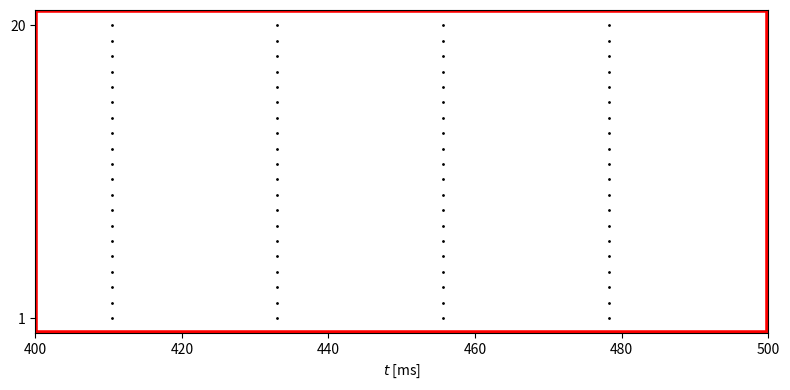

Write Python code to recreate this figure.
import numpy as np
from numpy import exp, tanh
import matplotlib.pyplot as plt

# MATLAB's rng('default'); rng(63806) cannot be bit-reproduced by NumPy,
# so we use our own seed and verify statistically/visually instead of
# expecting an exact match to MATLAB's spike times.
rng = np.random.default_rng(63806)

num_i = 100
v_rev_i = -75.
tau_r_i, tau_peak_i, tau_d_i = 0.5, 0.5, 9.
t_final = 500.
dt = 0.01
dt05 = dt / 2
m_steps = round(t_final / dt)


def m_i_inf(v):
    alpha_m = 0.1 * (v + 35) / (1 - exp(-(v + 35) / 10))
    beta_m = 4. * exp(-(v + 60) / 18)
    return alpha_m / (alpha_m + beta_m)


def h_i_inf(v):
    alpha_h = 0.07 * exp(-(v + 58) / 20)
    beta_h = 1. / (exp(-0.1 * (v + 28)) + 1)
    return alpha_h / (alpha_h + beta_h)


def tau_h_i(v):
    alpha_h = 0.07 * exp(-(v + 58) / 20)
    beta_h = 1. / (exp(-0.1 * (v + 28)) + 1)
    return 1. / (alpha_h + beta_h) / 5


def n_i_inf(v):
    alpha_n = -0.01 * (v + 34) / (exp(-0.1 * (v + 34)) - 1)
    beta_n = 0.125 * exp(-(v + 44) / 80)
    return alpha_n / (alpha_n + beta_n)


def tau_n_i(v):
    alpha_n = -0.01 * (v + 34) / (exp(-0.1 * (v + 34)) - 1)
    beta_n = 0.125 * exp(-(v + 44) / 80)
    return 1. / (alpha_n + beta_n) / 5


def tau_peak_function(tau_d, tau_r, tau_d_q):
    dt_ = 0.01
    dt05_ = dt_ / 2
    s, t = 0., 0.
    s_inc = exp(-t / tau_d_q) * (1 - s) / tau_r - s * tau_d
    while s_inc > 0:
        t_old, s_inc_old = t, s_inc
        s_tmp = s + dt05_ * s_inc
        s_inc_tmp = exp(-(t + dt05_) / tau_d_q) * (1 - s_tmp) / tau_r - s_tmp / tau_d
        s = s + dt_ * s_inc_tmp
        t = t + dt_
        s_inc = exp(-t / tau_d_q) * (1 - s) / tau_r - s / tau_d
    return (t_old * (-s_inc) + t * s_inc_old) / (s_inc_old - s_inc)


def tau_d_q_function(tau_d, tau_r, tau_hat):
    tau_d_q_left = 1.
    while tau_peak_function(tau_d, tau_r, tau_d_q_left) > tau_hat:
        tau_d_q_left /= 2
    tau_d_q_right = tau_r
    while tau_peak_function(tau_d, tau_r, tau_d_q_right) < tau_hat:
        tau_d_q_right *= 2
    while tau_d_q_right - tau_d_q_left > 1e-12:
        tau_d_q_mid = (tau_d_q_left + tau_d_q_right) / 2
        if tau_peak_function(tau_d, tau_r, tau_d_q_mid) <= tau_hat:
            tau_d_q_left = tau_d_q_mid
        else:
            tau_d_q_right = tau_d_q_mid
    return (tau_d_q_left + tau_d_q_right) / 2


tau_dq_i = tau_d_q_function(tau_d_i, tau_r_i, tau_peak_i)


def wb_init_population(i_ext, phi_vec):
    '''vectorized wb_init over a population: each of len(i_ext) WB
    neurons is integrated (Heun/midpoint) independently until its 3rd
    spike, then (v,h,n) is interpolated at phase phi_vec[i] between the
    2nd and 3rd spikes. Faithfully reproduces the matlab source's bug:
    m_tmp is computed from the pre-half-step v, not from v_tmp.'''
    num = len(i_ext)
    max_spikes = 3
    t_final_init = 2000.
    dt_ = 0.01
    dt05_ = dt_ / 2

    v = -70. * np.ones(num)
    m = m_i_inf(v)
    h = h_i_inf(v)
    n = n_i_inf(v)
    t = 0.

    num_spikes = np.zeros(num, dtype=int)
    done = np.zeros(num, dtype=bool)
    t_spikes = np.zeros((num, max_spikes))
    out = np.zeros((num, 3))

    c, g_k, g_na, g_l = 1., 9., 35., 0.1
    v_k, v_na, v_l = -90., 55., -65.

    while np.sum(done) < num and t < t_final_init:
        v_old, h_old, n_old, t_old = v, h, n, t

        v_inc = (g_k * n ** 4 * (v_k - v) + g_na * m ** 3 * h * (v_na - v) + g_l * (v_l - v) + i_ext) / c
        h_inc = (h_i_inf(v) - h) / tau_h_i(v)
        n_inc = (n_i_inf(v) - n) / tau_n_i(v)

        v_tmp = v + dt05_ * v_inc
        m_tmp = m_i_inf(v)  # faithful port of matlab's bug (uses v, not v_tmp)
        h_tmp = h + dt05_ * h_inc
        n_tmp = n + dt05_ * n_inc

        v_inc = (g_k * n_tmp ** 4 * (v_k - v_tmp) + g_na * m_tmp ** 3 * h_tmp * (v_na - v_tmp)
                  + g_l * (v_l - v_tmp) + i_ext) / c
        h_inc = (h_i_inf(v_tmp) - h_tmp) / tau_h_i(v_tmp)
        n_inc = (n_i_inf(v_tmp) - n_tmp) / tau_n_i(v_tmp)

        v = v + dt_ * v_inc
        m = m_i_inf(v)
        h = h + dt_ * h_inc
        n = n + dt_ * n_inc
        t = t + dt_

        ind = np.where((v_old >= -20) & (v < -20))[0]
        for k in ind:
            num_spikes[k] += 1
            if num_spikes[k] <= max_spikes:
                t_spikes[k, num_spikes[k] - 1] = (t_old * (-20 - v[k]) + t * (v_old[k] + 20)) / (v_old[k] - v[k])

        thr = t_spikes[:, max_spikes - 1] + phi_vec * (t_spikes[:, max_spikes - 1] - t_spikes[:, max_spikes - 2])
        ind = np.where((num_spikes == max_spikes) & (t > thr) & (t_old <= thr) & (~done))[0]
        for k in ind:
            out[k, 0] = (v_old[k] * (t - thr[k]) + v[k] * (thr[k] - t_old)) / dt_
            out[k, 1] = (h_old[k] * (t - thr[k]) + h[k] * (thr[k] - t_old)) / dt_
            out[k, 2] = (n_old[k] * (t - thr[k]) + n[k] * (thr[k] - t_old)) / dt_
        done[ind] = True

    ind = np.where(~done)[0]
    out[ind, 0] = v[ind]
    out[ind, 1] = h[ind]
    out[ind, 2] = n[ind]
    return out


def make_g_ii_fixed_indegree(g_hat_ii, p_ii):
    '''each column (post-synaptic I-cell) keeps exactly round(p_ii*num_i)
    presynaptic connections at the full weight g_hat_ii/(num_i*p_ii),
    rather than each entry independently being present with probability
    p_ii (as in the Erdos-Renyi make_g_ii_random above).'''
    g_ii = g_hat_ii * np.ones((num_i, num_i)) / (num_i * p_ii)
    omit = round(num_i - p_ii * num_i)
    for j in range(num_i):
        drop = rng.choice(num_i, size=omit, replace=False)
        g_ii[drop, j] = 0.
    return g_ii


def simulate(sigma_i, g_hat_ii, p_ii, g_hat_gap, p_gap, t_final=t_final, fixed_indegree=False):
    i_ext_i = 1.5 * (1 + rng.standard_normal(num_i) * sigma_i)

    if fixed_indegree:
        g_ii = make_g_ii_fixed_indegree(g_hat_ii, p_ii)
    else:
        u_ii = rng.random((num_i, num_i))
        g_ii = g_hat_ii * (u_ii < p_ii) / (num_i * p_ii)

    G_gap = np.zeros((num_i, num_i))
    for i in range(num_i - 1):
        for j in range(i + 1, num_i):
            u = rng.random()
            val = (u < p_gap) * g_hat_gap / (p_gap * (num_i - 1))
            G_gap[i, j] = val
            G_gap[j, i] = val
    c = G_gap.sum(axis=1)

    m_steps_ = round(t_final / dt)

    iv = wb_init_population(i_ext_i, rng.random(num_i))
    v_i, h_i, n_i = iv[:, 0], iv[:, 1], iv[:, 2]
    m_i = m_i_inf(v_i)
    q_i, s_i = np.zeros(num_i), np.zeros(num_i)

    t_i_spikes, i_i_spikes = [], []

    for k in range(1, m_steps_ + 1):
        v_i_inc = (0.1 * (-65 - v_i) + 9 * n_i ** 4 * (-90 - v_i) + 35 * m_i ** 3 * h_i * (55 - v_i)
                    + (g_ii.T @ s_i) * (v_rev_i - v_i) + i_ext_i + G_gap @ v_i - c * v_i)
        n_i_inc = (n_i_inf(v_i) - n_i) / tau_n_i(v_i)
        h_i_inc = (h_i_inf(v_i) - h_i) / tau_h_i(v_i)
        q_i_inc = (1 + tanh(v_i / 10)) / 2 * (1 - q_i) / 0.1 - q_i / tau_dq_i
        s_i_inc = q_i * (1 - s_i) / tau_r_i - s_i / tau_d_i

        v_i_tmp = v_i + dt05 * v_i_inc
        n_i_tmp = n_i + dt05 * n_i_inc
        m_i_tmp = m_i_inf(v_i_tmp)
        h_i_tmp = h_i + dt05 * h_i_inc
        q_i_tmp = q_i + dt05 * q_i_inc
        s_i_tmp = s_i + dt05 * s_i_inc

        v_i_inc = (0.1 * (-65 - v_i_tmp) + 9 * n_i_tmp ** 4 * (-90 - v_i_tmp)
                    + 35 * m_i_tmp ** 3 * h_i_tmp * (55 - v_i_tmp)
                    + (g_ii.T @ s_i_tmp) * (v_rev_i - v_i_tmp) + i_ext_i + G_gap @ v_i_tmp - c * v_i_tmp)
        n_i_inc = (n_i_inf(v_i_tmp) - n_i_tmp) / tau_n_i(v_i_tmp)
        h_i_inc = (h_i_inf(v_i_tmp) - h_i_tmp) / tau_h_i(v_i_tmp)
        q_i_inc = (1 + tanh(v_i_tmp / 10)) / 2 * (1 - q_i_tmp) / 0.1 - q_i_tmp / tau_dq_i
        s_i_inc = q_i_tmp * (1 - s_i_tmp) / tau_r_i - s_i_tmp / tau_d_i

        v_i_old = v_i

        v_i = v_i + dt * v_i_inc
        m_i = m_i_inf(v_i)
        h_i = h_i + dt * h_i_inc
        n_i = n_i + dt * n_i_inc
        q_i = q_i + dt * q_i_inc
        s_i = s_i + dt * s_i_inc

        which_i = np.where((v_i_old > -20) & (v_i <= -20))[0]
        if len(which_i) > 0:
            i_i_spikes.extend(which_i.tolist())
            t_i_spikes.extend((((-20 - v_i[which_i]) * (k - 1) * dt + (v_i_old[which_i] + 20) * k * dt)
                                / (-v_i[which_i] + v_i_old[which_i])).tolist())

    return np.array(t_i_spikes), np.array(i_i_spikes)


t_i_spikes, i_i_spikes = simulate(sigma_i=0.0, g_hat_ii=0.5, p_ii=1., g_hat_gap=0.0, p_gap=5/100)

if __name__ == "__main__":

    plt.figure(figsize=(8, 4))
    if len(t_i_spikes) > 0:
        plt.plot(t_i_spikes, i_i_spikes, '.k', markersize=2)
    plt.yticks([1, 20])
    plt.xlabel('$t$ [ms]')
    plt.axis([t_final - 100, t_final, 0, 21])
    plt.plot([t_final - 100, t_final, t_final, t_final - 100, t_final - 100],
             [0, 0, 21, 21, 0], '-r', linewidth=4)
    plt.tight_layout()
    plt.savefig("fig.png")
    # plt.show()
